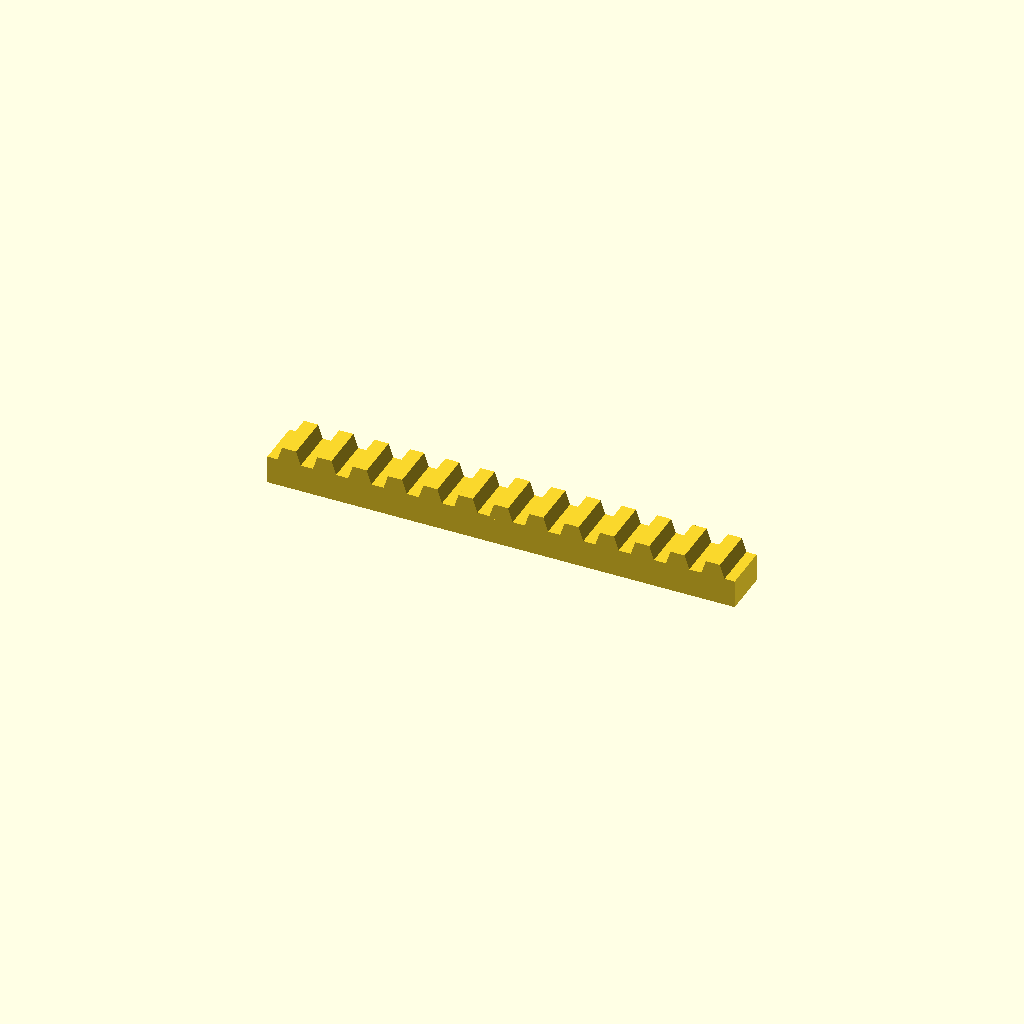
Cell 1: rendered with the file's own defaults.
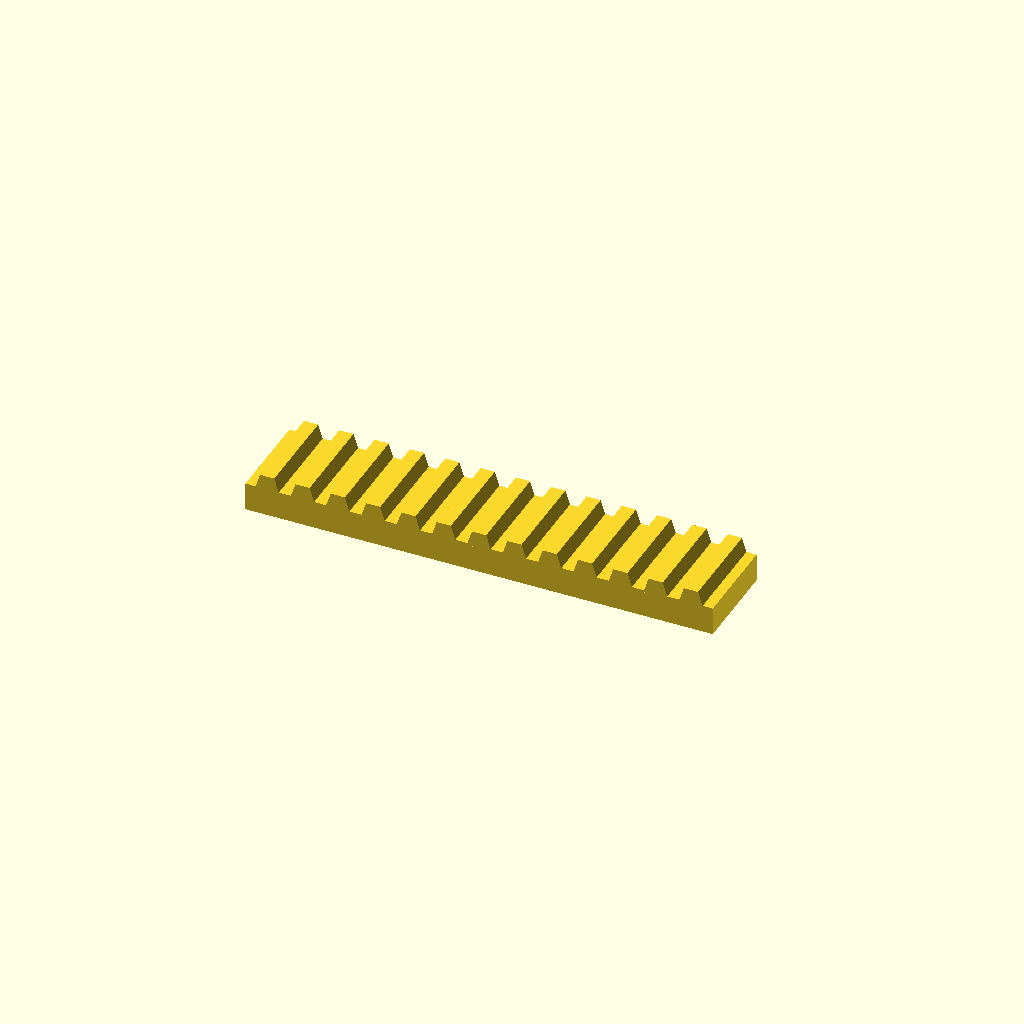
Cell 2 — bar_w set to 40, the other parameters unchanged.
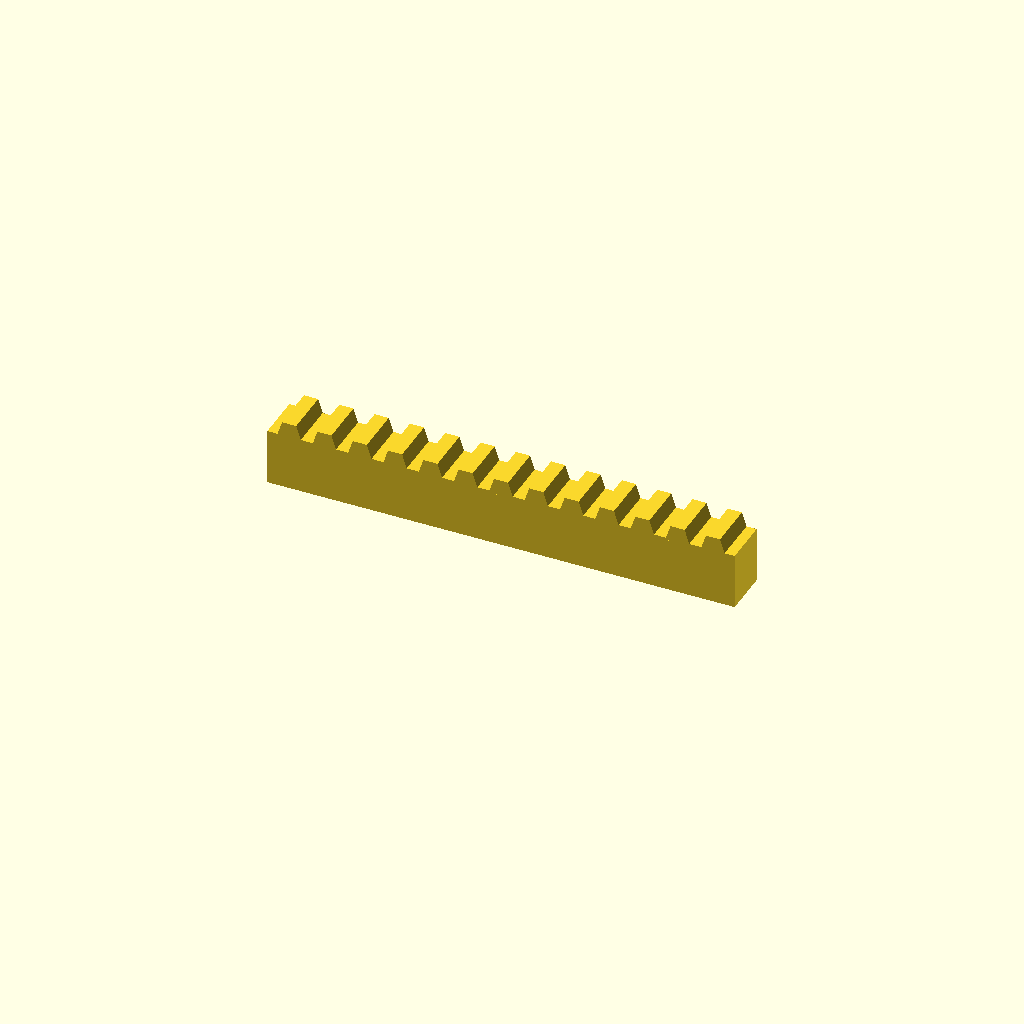
Cell 3 — bar_h set to 24, the other parameters unchanged.
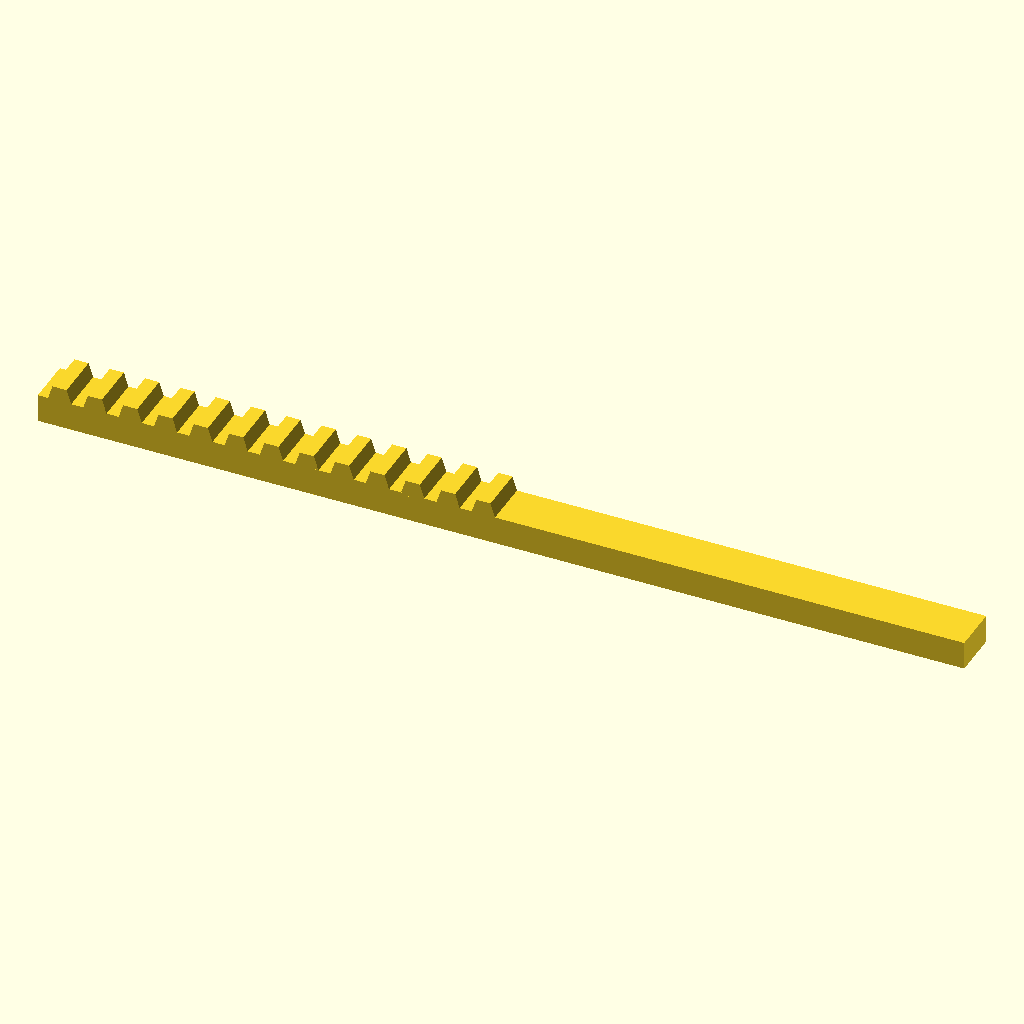
Cell 4: the same model with teeth = 26.
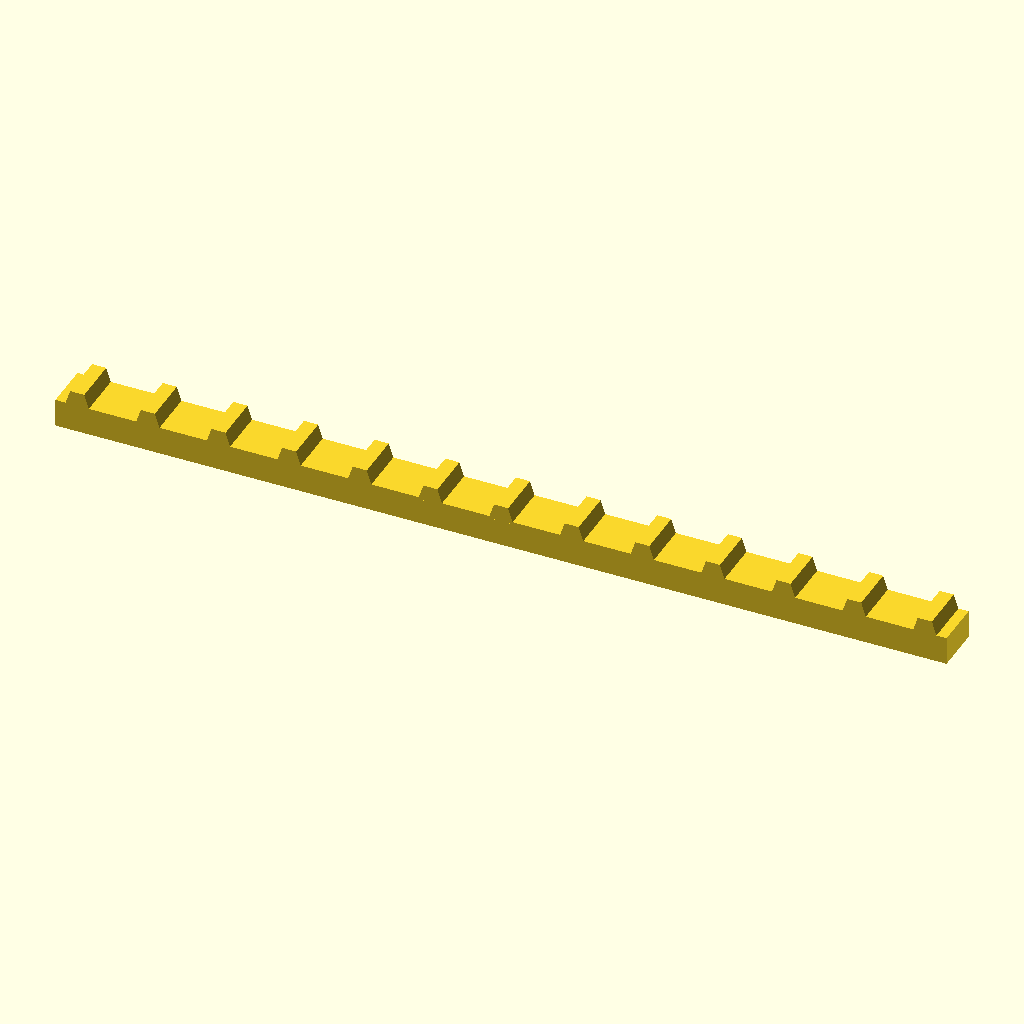
Cell 5 — pitch set to 30, the other parameters unchanged.
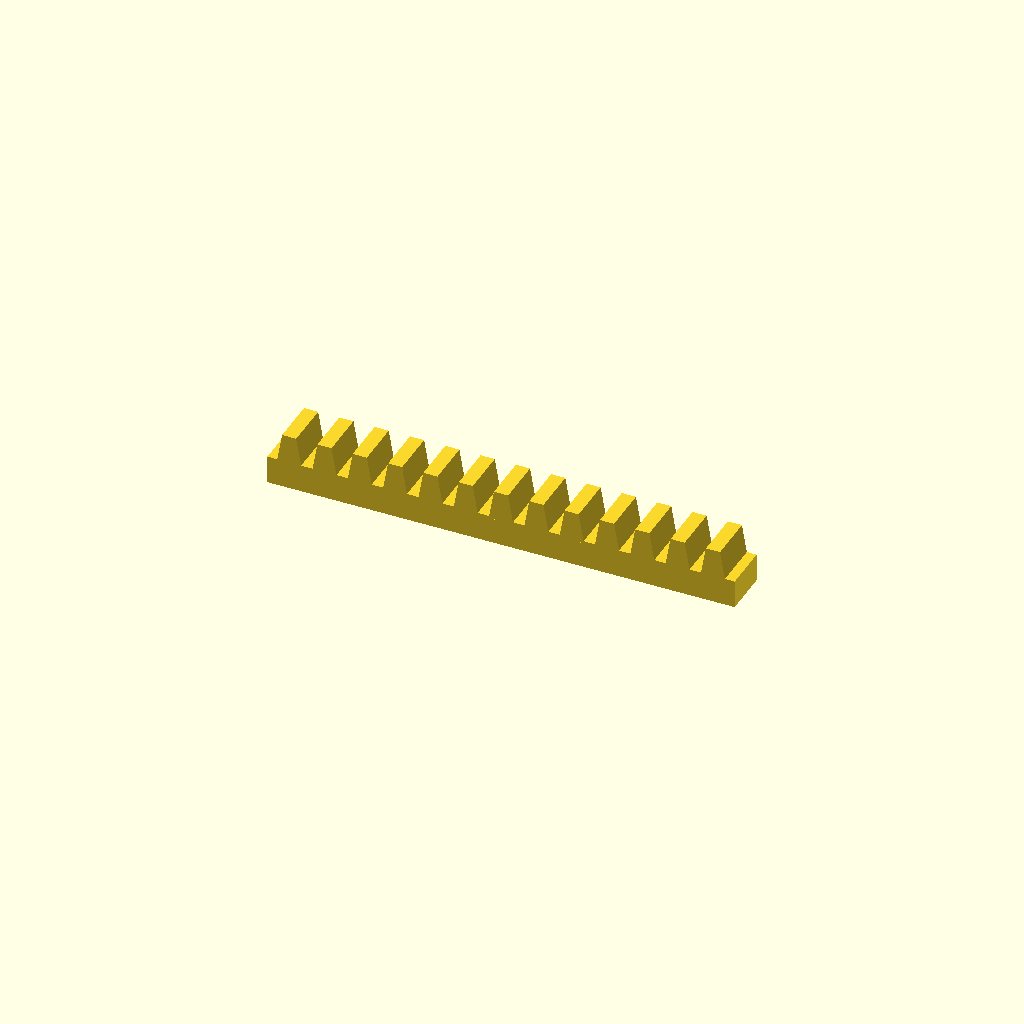
Cell 6 — tooth_h set to 12, the other parameters unchanged.
One fixed orthographic camera (rotation 55°, 0°, 25°; colour scheme Cornfield) for every cell.
Source of the model, optional_data/data/place1/rackbars/part_0101.scad:
$fn = 32;

// ----------------------------------------------------------------------
// Toothed rack, 13 teeth
// 15 mm pitch, 6 mm teeth
// ----------------------------------------------------------------------

// --- parameters (mm) ---
bar_w = 20;     // bar width (Y)
bar_h = 12;     // bar height (Z)
teeth = 13;     // number of teeth
pitch = 15;     // tooth pitch
tooth_h = 6;    // tooth height above the bar
root_w = 10.5;  // tooth width at the root
crest_w = 6;    // tooth width at the crest

// --- derived feature positions (mm) ---
span = (teeth - 1) * pitch;  // = 180   distance between the outer teeth
bar_l = span + root_w + 8;   // = 198.5   bar length: teeth plus 4 mm at each end
tooth_x = -span / 2;         // = -90   X of the first tooth
height = bar_h + tooth_h;    // = 18   overall height
feature_centers = [
  [tooth_x + 0 * pitch, -bar_w / 2],
  [tooth_x + 1 * pitch, -bar_w / 2],
  [tooth_x + 2 * pitch, -bar_w / 2],
  [tooth_x + 3 * pitch, -bar_w / 2],
  [tooth_x + 4 * pitch, -bar_w / 2],
  [tooth_x + 5 * pitch, -bar_w / 2],
  [tooth_x + 6 * pitch, -bar_w / 2],
  [tooth_x + 7 * pitch, -bar_w / 2],
  [tooth_x + 8 * pitch, -bar_w / 2],
  [tooth_x + 9 * pitch, -bar_w / 2],
  [tooth_x + 10 * pitch, -bar_w / 2],
  [tooth_x + 11 * pitch, -bar_w / 2],
  [tooth_x + 12 * pitch, -bar_w / 2]
];   // tooth centre line, drives the tooth loop

// bar with a rack of teeth, one extruded trapezoium per centre
module rack_tooth() {
  linear_extrude(height = bar_w)
    polygon(points = [
      [0, 0],
      [root_w, 0],
      [root_w / 2 + crest_w / 2, tooth_h + 1],
      [root_w / 2 - crest_w / 2, tooth_h + 1]
    ]);
}

union() {
  translate([-bar_l / 2, -bar_w, 0]) cube([bar_l, bar_w, bar_h]);
  for (centre = feature_centers)
    translate([centre[0] - root_w / 2, 0, bar_h - 1]) rotate([90, 0, 0]) rack_tooth();
}
Customizer parameters (derived from the source; name, type, default, range or options):
bar_w: number, default 20
bar_h: number, default 12
teeth: number, default 13
pitch: number, default 15
tooth_h: number, default 6
root_w: number, default 10.5
crest_w: number, default 6
